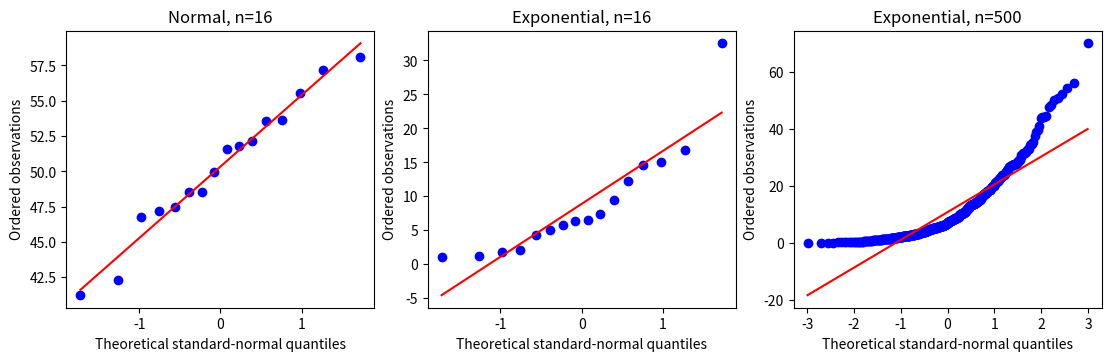

Source code (Python):
#!/usr/bin/env python3
"""Normality diagnostics on synthetic samples; no test proves normality."""
from pathlib import Path
import argparse
import numpy as np
from scipy.stats import probplot, skew, kurtosis, jarque_bera
import matplotlib
matplotlib.use('Agg')
import matplotlib.pyplot as plt


def main():
    parser = argparse.ArgumentParser()
    parser.add_argument('--output-dir', default='sampling-plots')
    args = parser.parse_args()
    out = Path(args.output_dir)
    out.mkdir(parents=True, exist_ok=True)
    plt.rcParams.update({'svg.fonttype':'none', 'svg.hashsalt':'sampling-class-four'})
    rng = np.random.default_rng(20261107)
    datasets = [('Normal, n=16', rng.normal(50, 8, 16)),
                ('Exponential, n=16', rng.exponential(12, 16)),
                ('Exponential, n=500', rng.exponential(12, 500))]
    fig, axes = plt.subplots(1, 3, figsize=(11, 3.5), layout='constrained')
    print('Synthetic datasets, separate from the observed mean=47, SD=8 case.')
    for ax, (label, data) in zip(axes, datasets):
        s = data.std(ddof=1)
        jb = jarque_bera(data)
        # Biased central moments below reproduce the conventional JB statistic.
        g1 = skew(data, bias=True)
        raw = kurtosis(data, fisher=False, bias=True)
        excess = kurtosis(data, fisher=True, bias=True)
        manual_jb = len(data)/6*(g1*g1 + excess*excess/4)
        assert np.isclose(jb.statistic, manual_jb)
        assert np.isclose(raw-excess, 3)
        print(f'\n{label}: mean={data.mean():.6f}; s(ddof=1)={s:.6f}; estimated SE={s/np.sqrt(len(data)):.6f}')
        print(f'skewness={g1:.6f}; raw kurtosis={raw:.6f}; excess kurtosis={excess:.6f}')
        print(f'JB={jb.statistic:.6f}; asymptotic p={jb.pvalue:.9g}')
        probplot(data, dist='norm', plot=ax)
        ax.set(title=label, xlabel='Theoretical standard-normal quantiles', ylabel='Ordered observations')
    fig.savefig(out/'qq.svg', metadata={'Date': None})
    plt.close(fig)
    print('\nNormal population targets: skewness=0; raw kurtosis=3; excess kurtosis=0.')
    print('JB uses an asymptotic chi-square(2) reference; small-sample calibration can be poor.')
    print('At n=16 a test has little power: failure to reject does not establish normality.')
    print('Inspect Q-Q curvature, tail outliers, and how the data were sampled; tests do not check independence.')
    print('Wrote qq.svg in the requested output directory.')


if __name__ == '__main__':
    main()
